Run: headless pygame with SDL's dummy video driver; simulated clock (each Clock.tick advances the game by its frame time, no real sleeping); random seed 0; keys injected as events and as key.get_pressed() state; no mouse input.
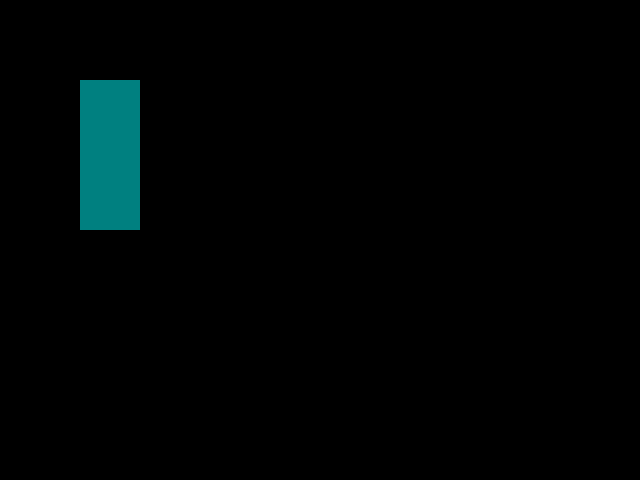
Frame 1 of 4 · flips 1–60 · no input
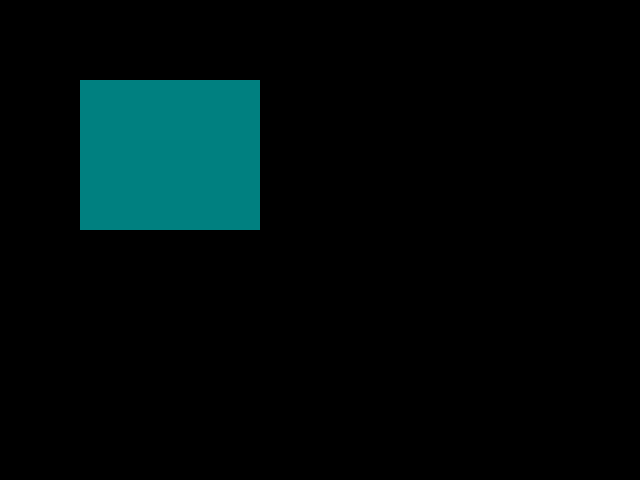
Frame 2 of 4 · flips 61–180 · tapped SPACE, RETURN · held RIGHT (→), D
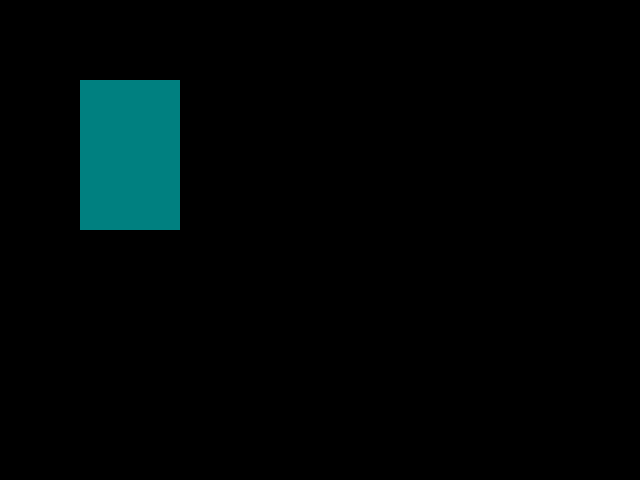
Frame 3 of 4 · flips 181–300 · held DOWN (↓), S
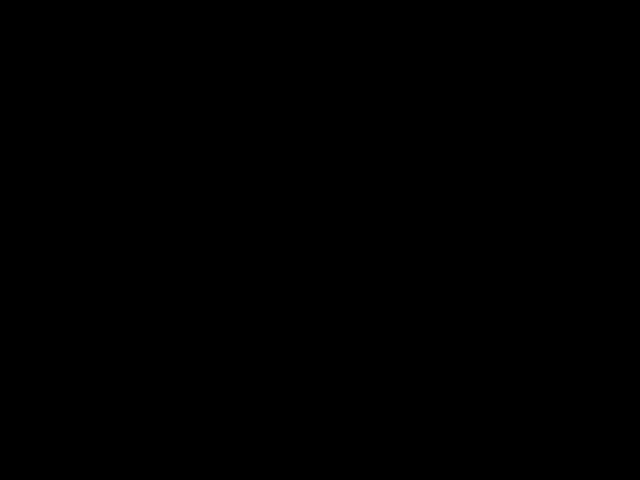
Frame 4 of 4 · flips 301–420 · held LEFT (←), A, UP (↑), W

The pygame program that drew these frames:

import pygame

screen = pygame.display.set_mode((640,480))
clock = pygame.time.Clock()
running = True
w = 1
w_dir = 1

while running:
    for event in pygame.event.get():
        if event.type == pygame.QUIT:
            running= False

    screen.fill((0, 0, 0))
    pygame.draw.rect(screen,(0, 128, 128), ((80, 80), (w, 150)))
    pygame.display.update()

    w += w_dir
    if w == 200:
        w_dir =w_dir * -1
    clock.tick(60)

pygame.quit()
